Run: headless pygame with SDL's dummy video driver; simulated clock (each Clock.tick advances the game by its frame time, no real sleeping); random seed 0; keys injected as events and as key.get_pressed() state; no mouse input.
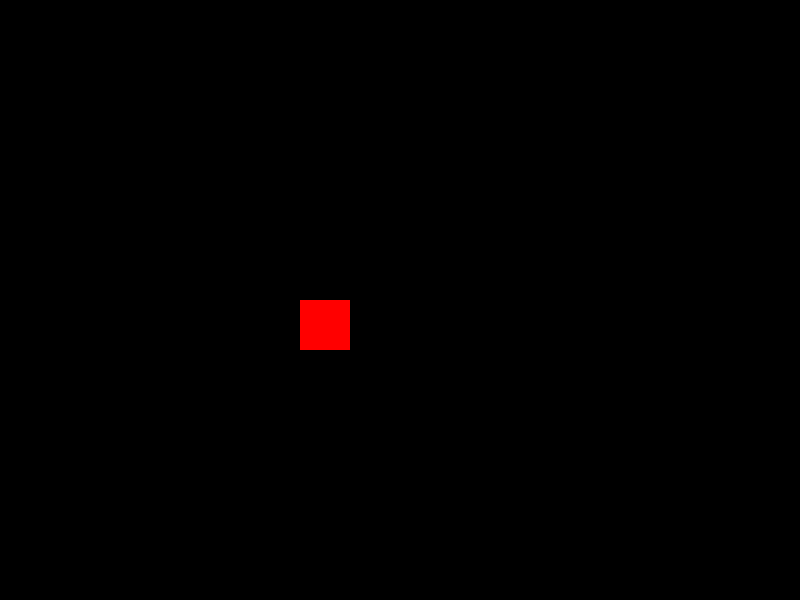
Frame 1 of 4 · flips 1–60 · no input
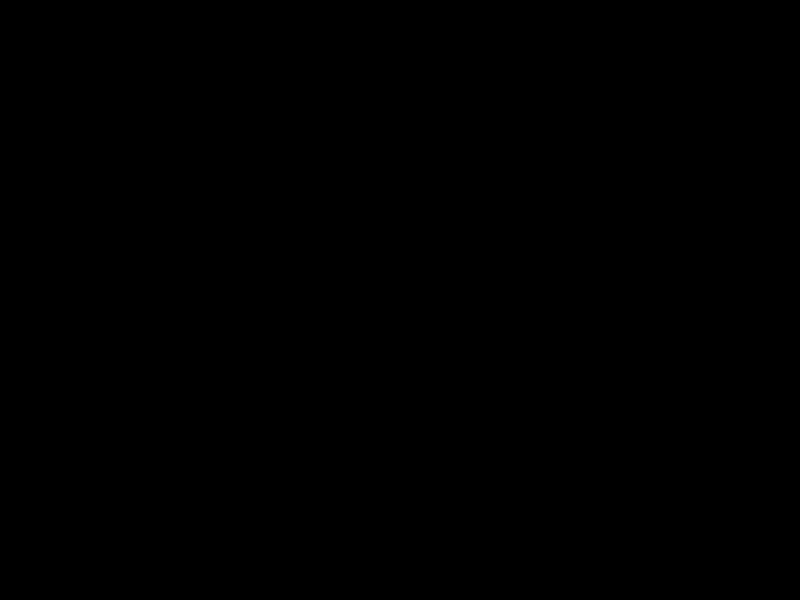
Frame 2 of 4 · flips 61–180 · tapped SPACE, RETURN · held RIGHT (→), D
Frame 3 of 4 · flips 181–300 · held DOWN (↓), S · screen unchanged from frame 2, image omitted
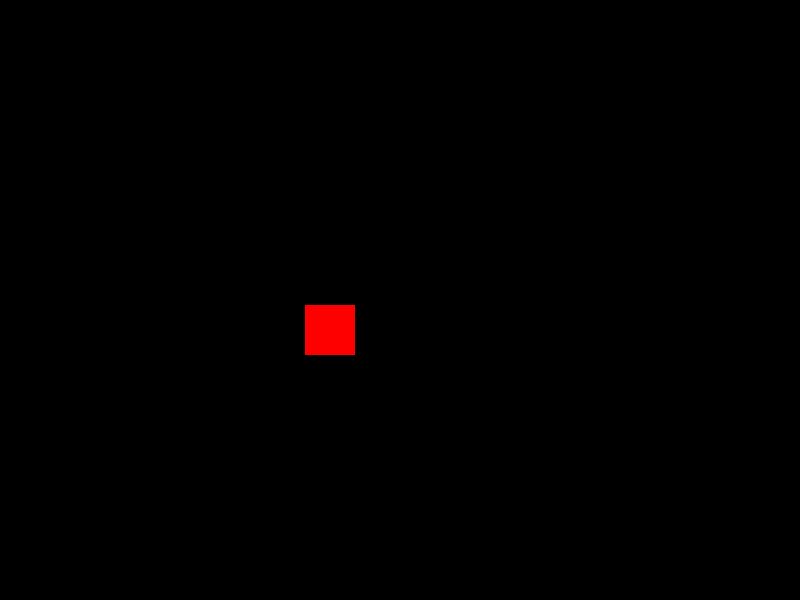
Frame 4 of 4 · flips 301–420 · held LEFT (←), A, UP (↑), W

The pygame program that drew these frames:

import sys
import pygame


class Game:
    def __init__(self):
        pygame.init()

        pygame.display.set_caption('Test game')

        self.SCREEN_WIDTH = 800
        self.SCREEN_HEIGHT = 600

        self.clock = pygame.time.Clock()

        self.screen = pygame.display.set_mode((self.SCREEN_WIDTH,self.SCREEN_HEIGHT))

        self.player_pos = [300, 300]
        self.player = pygame.Rect((*self.player_pos, 50, 50))
        self.movement_x = [False, False]
        self.movement_y = [False, False]


    def run(self):

        while True:
            self.screen.fill((0,0,0))

            self.player_pos[0] += (self.movement_x[1] - self.movement_x[0]) * 5
            self.player_pos[1] += (self.movement_y[1] - self.movement_y[0]) * 5

            self.player.topleft = self.player_pos


            pygame.draw.rect(self.screen,(255, 0, 0),self.player)

            for event in pygame.event.get():
                if event.type == pygame.QUIT:
                    pygame.quit()
                    sys.exit()
                if event.type == pygame.KEYDOWN:
                    if event.key == pygame.K_UP:
                        self.movement_y[0] = True
                    if event.key == pygame.K_DOWN:
                        self.movement_y[1] = True
                    if event.key == pygame.K_LEFT:
                        self.movement_x[0] = True
                    if event.key == pygame.K_RIGHT:
                        self.movement_x[1] = True
                if event.type == pygame.KEYUP:
                    if event.key == pygame.K_UP:
                        self.movement_y[0] = False
                    if event.key == pygame.K_DOWN:
                        self.movement_y[1] = False
                    if event.key == pygame.K_LEFT:
                        self.movement_x[0] = False
                    if event.key == pygame.K_RIGHT:
                        self.movement_x[1] = False


            pygame.display.update()
            self.clock.tick(60)

Game().run()
